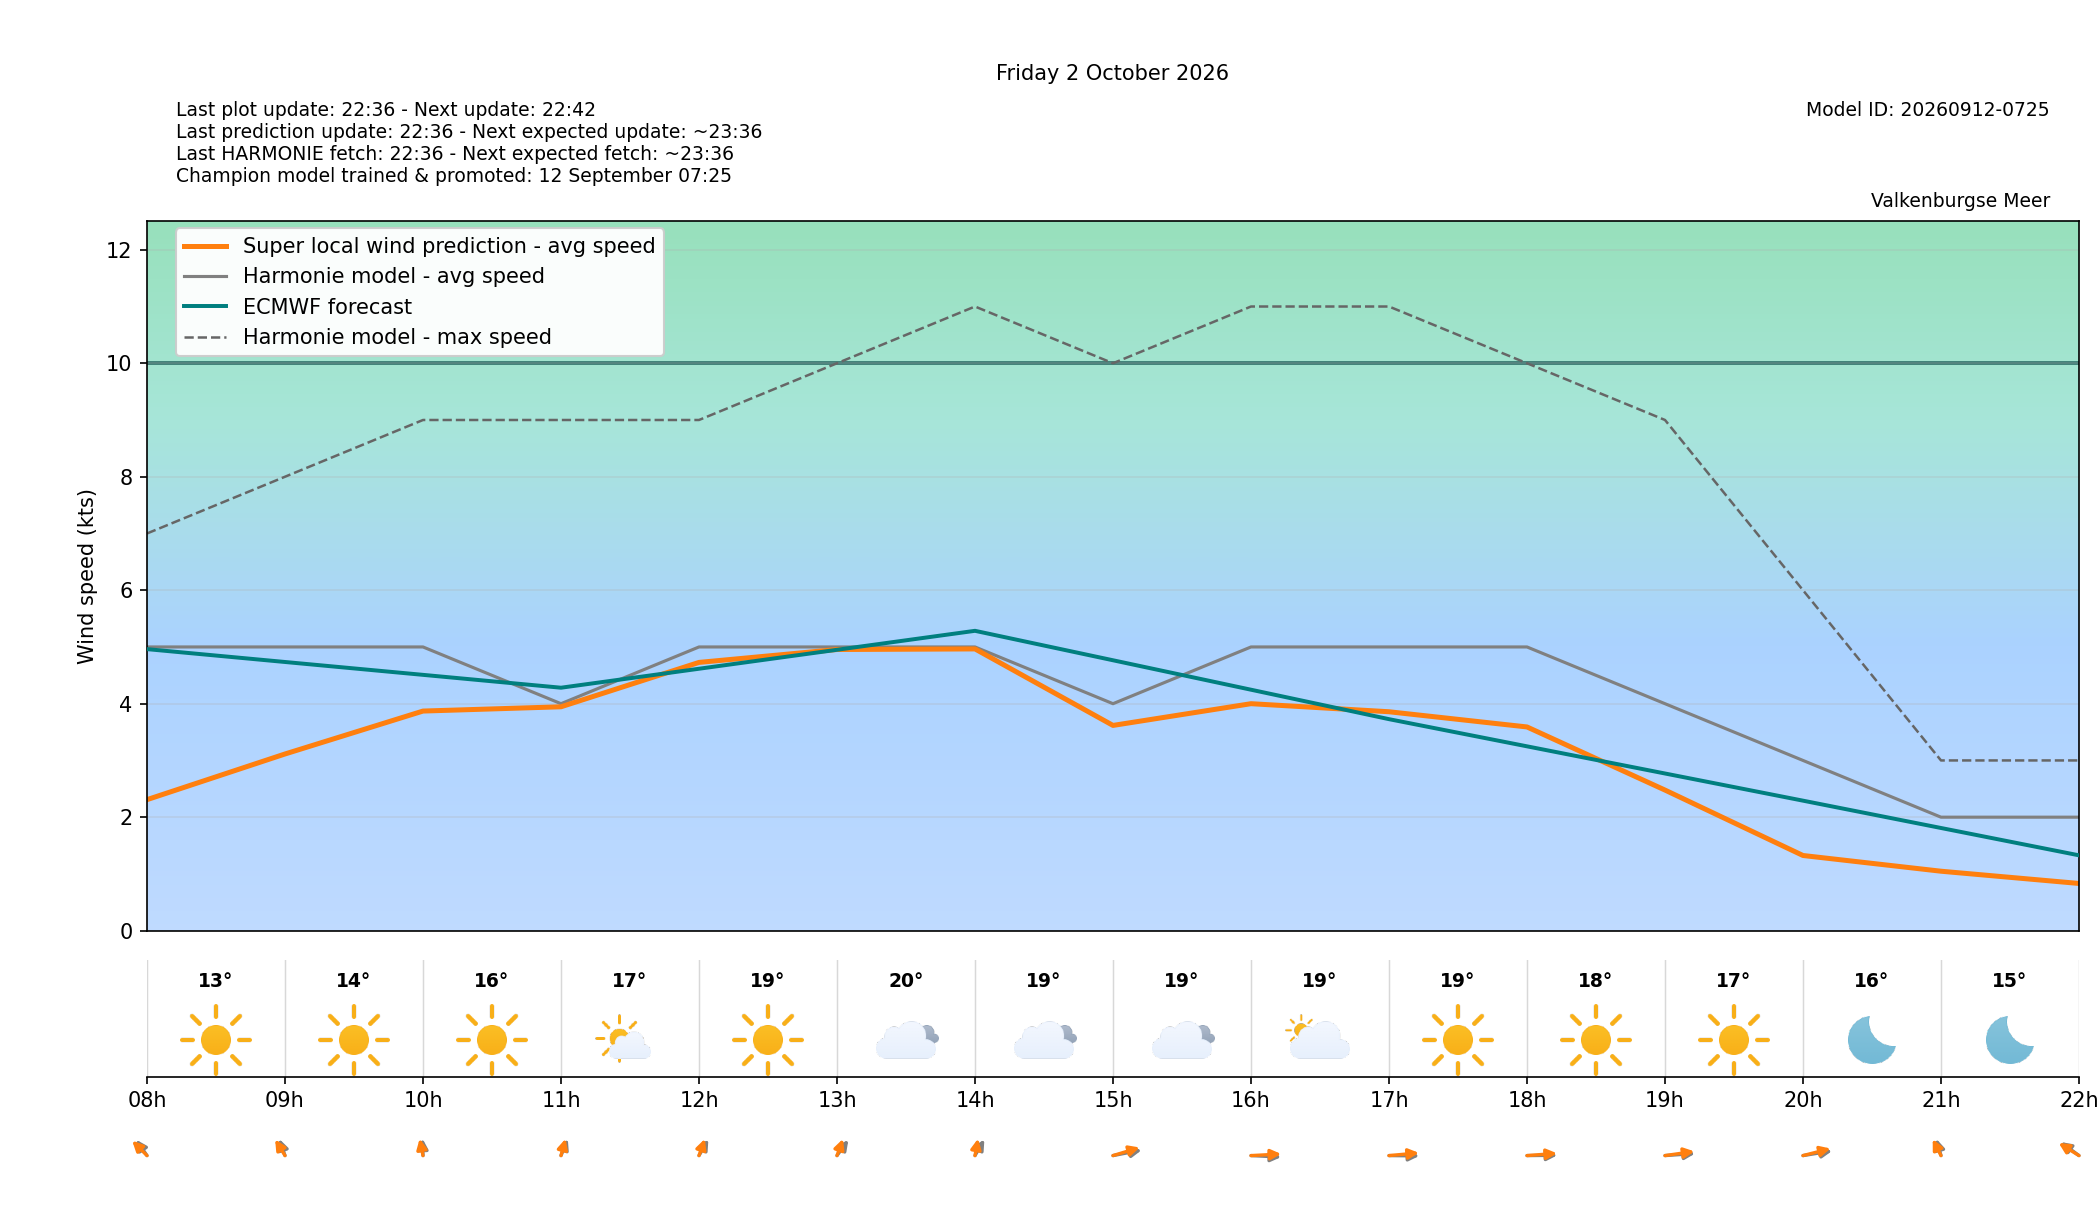

Source data for this figure (header and first rows):
target_time_utc, target_time_local, hour_utc, hour_local, forecast_wind_speed, forecast_wind_min, forecast_wind_max, lstm_pred_wind_speed, delta_speed_lstm_minus_forecast, forecast_wind_dir_deg, lstm_pred_wind_dir_deg, delta_dir_lstm_minus_forecast, forecast_temperature_c, weather_code, weather_source, is_daylight
2026-10-01T22:00:00Z, 2026-10-02T00:00:00+0200, 22, 00, 3.0, 3.0, 4.0, 1.005, -1.995, 195.0, 191.7, -3.34, 14.13, 0, knmi_p1, False
2026-10-01T23:00:00Z, 2026-10-02T01:00:00+0200, 23, 01, 3.0, 3.0, 3.0, 0.7146, -2.285, 168.0, 164.3, -3.683, 13.47, 0, knmi_p1, False
2026-10-02T00:00:00Z, 2026-10-02T02:00:00+0200, 00, 02, 4.0, 4.0, 4.0, 1.238, -2.762, 186.0, 180.7, -5.333, 12.93, 0, knmi_p1, False
2026-10-02T01:00:00Z, 2026-10-02T03:00:00+0200, 01, 03, 4.0, 4.0, 5.0, 0.9714, -3.029, 159.0, 153.6, -5.413, 12.76, 0, knmi_p1, False
2026-10-02T02:00:00Z, 2026-10-02T04:00:00+0200, 02, 04, 4.0, 4.0, 5.0, 0.9976, -3.002, 155.0, 150.2, -4.774, 12.48, 0, knmi_p1, False
2026-10-02T03:00:00Z, 2026-10-02T05:00:00+0200, 03, 05, 4.0, 4.0, 6.0, 1.119, -2.881, 149.0, 142.3, -6.744, 12.22, 0, knmi_p1, False
2026-10-02T04:00:00Z, 2026-10-02T06:00:00+0200, 04, 06, 4.0, 4.0, 6.0, 1.252, -2.748, 147.0, 143.4, -3.611, 12.62, 2, knmi_p1, False
2026-10-02T05:00:00Z, 2026-10-02T07:00:00+0200, 05, 07, 4.0, 4.0, 6.0, 1.7, -2.3, 157.0, 151.5, -5.503, 13.3, 2, knmi_p1, False
2026-10-02T06:00:00Z, 2026-10-02T08:00:00+0200, 06, 08, 5.0, 5.0, 7.0, 2.309, -2.691, 159.0, 150.8, -8.164, 12.92, 0, knmi_p1, True
2026-10-02T07:00:00Z, 2026-10-02T09:00:00+0200, 07, 09, 5.0, 5.0, 8.0, 3.114, -1.886, 169.0, 161, -7.98, 13.83, 0, knmi_p1, True
2026-10-02T08:00:00Z, 2026-10-02T10:00:00+0200, 08, 10, 5.0, 5.0, 9.0, 3.87, -1.13, 179.0, 173.6, -5.358, 15.7, 0, knmi_p1, True
2026-10-02T09:00:00Z, 2026-10-02T11:00:00+0200, 09, 11, 4.0, 4.0, 9.0, 3.946, -0.05446, 193.0, 188.6, -4.43, 17.27, 1, knmi_p1, True
2026-10-02T10:00:00Z, 2026-10-02T12:00:00+0200, 10, 12, 5.0, 5.0, 9.0, 4.728, -0.2724, 198.0, 191.1, -6.923, 19.1, 0, knmi_p1, True
2026-10-02T11:00:00Z, 2026-10-02T13:00:00+0200, 11, 13, 5.0, 5.0, 10.0, 4.955, -0.04493, 202.0, 191.4, -10.61, 19.68, 3, knmi_p1, True
2026-10-02T12:00:00Z, 2026-10-02T14:00:00+0200, 12, 14, 5.0, 5.0, 11.0, 4.965, -0.03463, 198.0, 185.8, -12.22, 19.43, 3, knmi_p1, True
2026-10-02T13:00:00Z, 2026-10-02T15:00:00+0200, 13, 15, 4.0, 4.0, 10.0, 3.617, -0.3829, 251.0, 241.5, -9.459, 19.34, 3, knmi_p1, True
2026-10-02T14:00:00Z, 2026-10-02T16:00:00+0200, 14, 16, 5.0, 5.0, 11.0, 4, -0.9998, 275.0, 264.6, -10.37, 19.31, 2, knmi_p1, True
2026-10-02T15:00:00Z, 2026-10-02T17:00:00+0200, 15, 17, 5.0, 5.0, 11.0, 3.858, -1.142, 271.0, 260.8, -10.17, 19.01, 0, knmi_p1, True
2026-10-02T16:00:00Z, 2026-10-02T18:00:00+0200, 16, 18, 5.0, 5.0, 10.0, 3.59, -1.41, 269.0, 262.3, -6.662, 18.49, 0, knmi_p1, True
2026-10-02T17:00:00Z, 2026-10-02T19:00:00+0200, 17, 19, 4.0, 4.0, 9.0, 2.478, -1.522, 263.0, 255.7, -7.277, 17.48, 0, knmi_p1, True
2026-10-02T18:00:00Z, 2026-10-02T20:00:00+0200, 18, 20, 3.0, 3.0, 6.0, 1.325, -1.675, 254.0, 245.5, -8.532, 16.03, 0, knmi_p1, False
2026-10-02T19:00:00Z, 2026-10-02T21:00:00+0200, 19, 21, 2.0, 2.0, 3.0, 1.048, -0.9523, 171.0, 164.1, -6.865, 15.02, 0, knmi_p1, False
2026-10-02T20:00:00Z, 2026-10-02T22:00:00+0200, 20, 22, 2.0, 2.0, 3.0, 0.8319, -1.168, 143.0, 138, -5.046, 14.12, 0, knmi_p1, False
2026-10-02T21:00:00Z, 2026-10-02T23:00:00+0200, 21, 23, 3.0, 3.0, 3.0, 0.6843, -2.316, 141.0, 134.7, -6.343, 13.42, 1, knmi_p1, False
